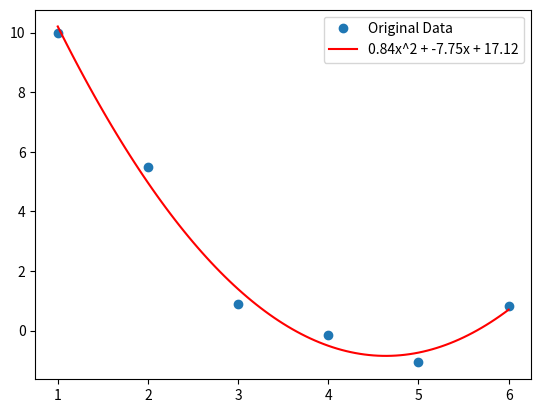

Generate this figure with matplotlib:
import numpy as np
import matplotlib.pyplot as plt


def least_squares_poli(points):
    if (type(points) is list):
        points = np.vstack(points).T
    Y = np.matrix(np.vstack(points[1]))
    X = np.matrix([[x**2, x, 1] for x in points[0]])

    return ((X.T*X).I*X.T*Y).A1
    
    
DECIMALS_ROUND = 2
coords = [(1, 10), (2, 5.49), (3, 0.89), (4, -0.14), (5, -1.07), (6, 0.84)]
x,y = np.vstack(coords).T
a,b,c  = least_squares_poli(coords)
plt.plot(x,y,'o', label='Original Data')
x.sort()
x= np.linspace(x[0],x[-1],101)
plt.plot(x,a*x**2+b*x+c,'r', label=f'{round(a,DECIMALS_ROUND)}x^2 + {round(b,DECIMALS_ROUND)}x + {round(c,DECIMALS_ROUND)}')

plt.legend()
plt.show()